Run: headless pygame with SDL's dummy video driver; simulated clock (each Clock.tick advances the game by its frame time, no real sleeping); random seed 0; keys injected as events and as key.get_pressed() state; no mouse input.
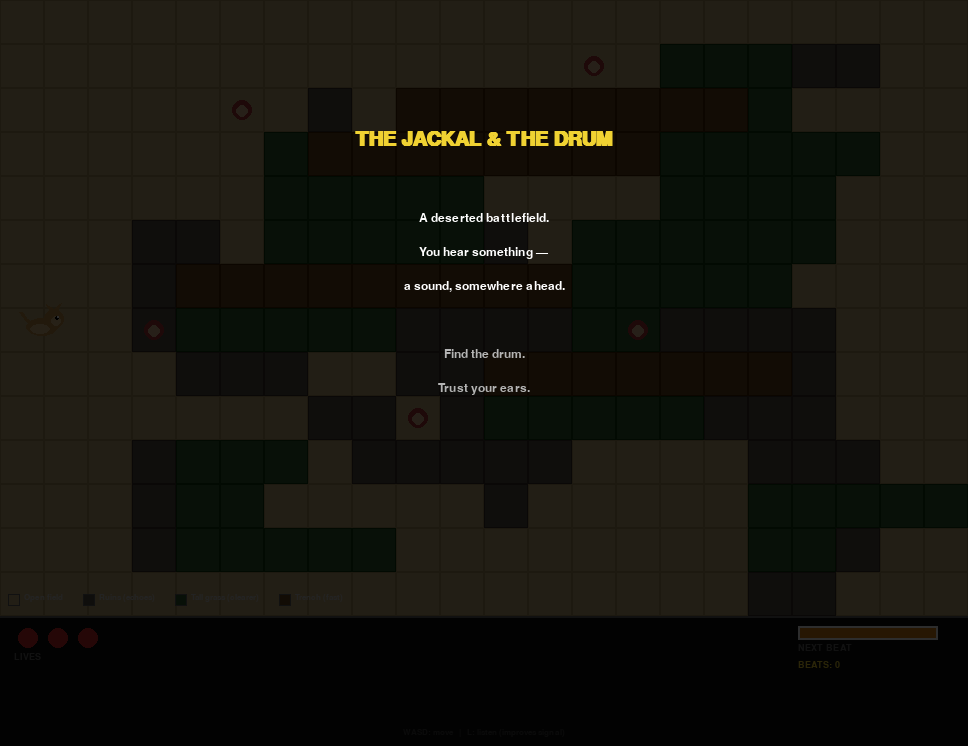
Frame 1 of 4 · flips 1–60 · no input
Frame 2 of 4 · flips 61–180 · tapped SPACE, RETURN · held RIGHT (→), D · screen unchanged from frame 1, image omitted
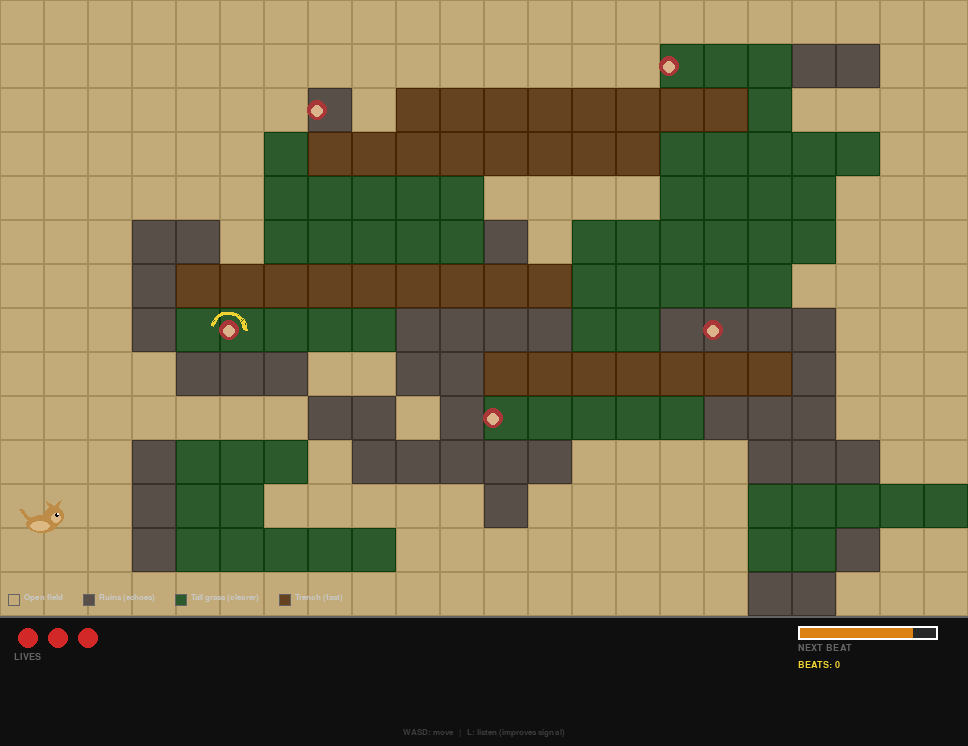
Frame 3 of 4 · flips 181–300 · held DOWN (↓), S
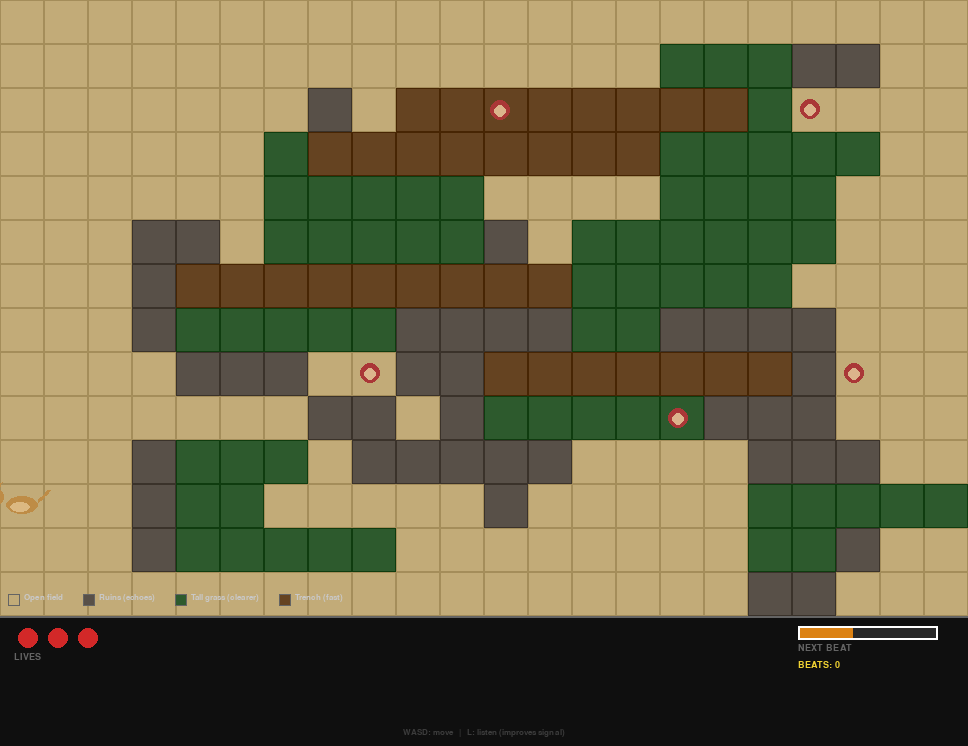
Frame 4 of 4 · flips 301–420 · held LEFT (←), A, UP (↑), W

The pygame program that drew these frames:

"""
THE JACKAL & THE DRUM
Based on the Panchatantra tale.

A deserted battlefield. You hear a drum — somewhere ahead.
Navigate using the compass and volume meter. Find the source.

Controls:
  WASD / Arrow keys  — move
  L                  — listen carefully (stand still for sharper signal)
  R                  — restart (on win/lose screen)
"""

import pygame
import math
import random
import sys
import time

pygame.init()

# ── Constants ─────────────────────────────────────────────────────────────────

TILE       = 44
COLS, ROWS = 22, 14
MAP_W      = COLS * TILE
MAP_H      = ROWS * TILE
HUD_H      = 130
WIDTH      = MAP_W
HEIGHT     = MAP_H + HUD_H
FPS        = 60

# Terrain
OPEN   = 0   # sand — clear
RUINS  = 1   # stone rubble — echoes, slow
FOREST = 2   # tall grass — dampens sound, good cover
TRENCH = 3   # dug trench — fast, concealed

TERRAIN_COLOR = {
    OPEN:   (194, 171, 120),
    RUINS:  ( 88,  80,  72),
    FOREST: ( 45,  90,  45),
    TRENCH: (101,  67,  33),
}

TERRAIN_SPEED = {OPEN: 1.0, RUINS: 0.55, FOREST: 0.70, TRENCH: 1.25}

# Direction noise per terrain (degrees of error in signal)
TERRAIN_NOISE = {OPEN: 12, RUINS: 38, FOREST: 8, TRENCH: 20}

# Palette
BLACK      = (  0,   0,   0)
WHITE      = (255, 255, 255)
DARK       = ( 18,  18,  18)
GRAY       = (100, 100, 100)
DGRAY      = ( 40,  40,  40)
RED        = (210,  40,  40)
ORANGE     = (220, 130,  20)
YELLOW     = (240, 210,  50)
SAND       = (194, 171, 120)
TAWNY      = (190, 140,  70)   # jackal fur
DRUM_BROWN = (120,  60,  20)


# ── Signal ────────────────────────────────────────────────────────────────────

class Signal:
    def __init__(self, direction: float, volume: float, clarity: float):
        self.direction = direction   # compass degrees (0=N, 90=E, 180=S, 270=W)
        self.volume    = volume      # 0.0–1.0
        self.clarity   = clarity     # 0.0–1.0  (affects needle wobble)


# ── Terrain map ───────────────────────────────────────────────────────────────

def build_map(drum_pos) -> list:
    grid = [[OPEN] * COLS for _ in range(ROWS)]

    # Ruin clusters
    for _ in range(28):
        rx, ry = random.randint(3, COLS-5), random.randint(1, ROWS-2)
        for dy in range(random.randint(1, 3)):
            for dx in range(random.randint(1, 3)):
                r, c = ry+dy, rx+dx
                if 0 <= r < ROWS and 0 <= c < COLS:
                    grid[r][c] = RUINS

    # Forest patches
    for _ in range(14):
        fx, fy = random.randint(3, COLS-5), random.randint(1, ROWS-2)
        for dy in range(random.randint(2, 4)):
            for dx in range(random.randint(2, 5)):
                r, c = fy+dy, fx+dx
                if 0 <= r < ROWS and 0 <= c < COLS:
                    grid[r][c] = FOREST

    # Horizontal trenches
    for _ in range(6):
        ty = random.randint(2, ROWS-3)
        tx = random.randint(2, COLS//2)
        for dx in range(random.randint(3, 8)):
            if tx+dx < COLS:
                grid[ty][tx+dx] = TRENCH

    # Clear spawn area (left edge)
    for dy in range(-2, 3):
        for dx in range(0, 3):
            r, c = ROWS//2+dy, dx
            if 0 <= r < ROWS and 0 <= c < COLS:
                grid[r][c] = OPEN

    # Clear drum area
    dx, dy = drum_pos
    for oy in range(-1, 2):
        for ox in range(-1, 2):
            r, c = dy+oy, dx+ox
            if 0 <= r < ROWS and 0 <= c < COLS:
                grid[r][c] = OPEN

    return grid


# ── Soldier ───────────────────────────────────────────────────────────────────

class Soldier:
    SPEED        = 0.035
    VISION       = 4.5
    ALERT_RISE   = 0.018
    ALERT_DECAY  = 0.004

    def __init__(self, patrol):
        self.patrol    = patrol
        self.idx       = 0
        self.pos       = list(map(float, patrol[0]))
        self.awareness = 0.0
        self.alerted   = False

    def update(self, jpos, jackal_stealth):
        # Patrol
        tx, ty = self.patrol[self.idx]
        dx, dy = tx - self.pos[0], ty - self.pos[1]
        d = math.hypot(dx, dy)
        if d < 0.12:
            self.idx = (self.idx + 1) % len(self.patrol)
        else:
            self.pos[0] += dx/d * self.SPEED
            self.pos[1] += dy/d * self.SPEED

        # Awareness
        dist = math.hypot(jpos[0] - self.pos[0], jpos[1] - self.pos[1])
        if dist < self.VISION * (1 - jackal_stealth * 0.5):
            self.awareness = min(1.0, self.awareness + self.ALERT_RISE)
        else:
            self.awareness = max(0.0, self.awareness - self.ALERT_DECAY)

        self.alerted = self.awareness >= 1.0

    def draw(self, surf):
        px = int(self.pos[0] * TILE + TILE//2)
        py = int(self.pos[1] * TILE + TILE//2)
        color = RED if self.alerted else (170, 55, 55)
        pygame.draw.circle(surf, color, (px, py), 10)
        pygame.draw.circle(surf, (220, 180, 140), (px, py+1), 6)  # head tint
        # Awareness arc
        if self.awareness > 0:
            rect = pygame.Rect(px-18, py-18, 36, 36)
            angle = self.awareness * 2 * math.pi
            try:
                pygame.draw.arc(surf, YELLOW, rect, 0, angle, 3)
            except Exception:
                pass


# ── Jackal ────────────────────────────────────────────────────────────────────

class Jackal:
    BASE_SPEED = 0.09

    def __init__(self):
        self.x       = 0.5
        self.y       = float(ROWS // 2)
        self.health  = 3
        self.listen  = False       # holding L
        self.stealth = 0.0         # 0=visible  1=hidden
        self.facing  = 1           # 1=right  -1=left
        self._hurt_timer = 0.0

    def move(self, dx, dy, grid):
        speed = self.BASE_SPEED * (0.5 if self.listen else 1.0)
        terrain = grid[int(self.y)][int(self.x)]
        speed *= TERRAIN_SPEED[terrain]

        nx = self.x + dx * speed
        ny = self.y + dy * speed
        if 0 <= nx < COLS and 0 <= ny < ROWS:
            self.x, self.y = nx, ny

        if dx > 0: self.facing = 1
        if dx < 0: self.facing = -1

        self.stealth = 0.6 if self.listen else (
            0.3 if grid[int(self.y)][int(self.x)] in (FOREST, TRENCH) else 0.0
        )

    def take_hit(self):
        self.health -= 1
        self._hurt_timer = 0.8

    def update(self, dt):
        if self._hurt_timer > 0:
            self._hurt_timer -= dt

    def draw(self, surf):
        px = int(self.x * TILE)
        py = int(self.y * TILE)
        f  = self.facing

        # Hurt flash
        if self._hurt_timer > 0 and int(self._hurt_timer * 8) % 2 == 0:
            return

        # Body
        pygame.draw.ellipse(surf, TAWNY,         (px+4,  py+10, 32, 18))
        # Belly
        pygame.draw.ellipse(surf, (220, 185, 130), (px+8,  py+16, 20, 10))

        # Head
        hx = px + (f * 20 + (TILE//2 - 10))
        pygame.draw.circle(surf, TAWNY,           (hx,    py+11), 10)
        pygame.draw.circle(surf, (220, 185, 130), (hx+f*2, py+13), 5)

        # Ears
        ear1 = [(hx-3*f, py+4), (hx-8*f, py-4), (hx+2*f, py+2)]
        ear2 = [(hx+3*f, py+4), (hx+7*f, py-5), (hx-1*f, py+2)]
        pygame.draw.polygon(surf, TAWNY,           ear1)
        pygame.draw.polygon(surf, TAWNY,           ear2)

        # Eye
        pygame.draw.circle(surf, BLACK, (hx + f*3, py+10), 2)
        pygame.draw.circle(surf, WHITE, (hx + f*3+1, py+9), 1)

        # Tail
        tail_pts = [
            (px + (TILE//2) - f*14, py+14),
            (px + (TILE//2) - f*20, py+9),
            (px + (TILE//2) - f*24, py+4),
        ]
        pygame.draw.lines(surf, TAWNY, False, tail_pts, 4)

        # Listen indicator
        if self.listen:
            pygame.draw.circle(surf, YELLOW,
                               (hx, py+2), 5, 2)


# ── Drum ──────────────────────────────────────────────────────────────────────

def draw_drum(surf, pos, reveal: bool):
    dx, dy = pos
    px, py = dx * TILE, dy * TILE
    if reveal:
        # Drum body
        pygame.draw.ellipse(surf, DRUM_BROWN, (px+6, py+8, TILE-12, TILE-16))
        pygame.draw.ellipse(surf, (90, 40, 10), (px+6, py+8, TILE-12, TILE-16), 3)
        # Drum skin
        pygame.draw.ellipse(surf, (210, 180, 130), (px+6, py+8, TILE-12, 10))
        # Branch
        pygame.draw.line(surf, (80, 55, 30),
                         (px + TILE//2 - 8, py - 4),
                         (px + TILE//2 + 4, py + 14), 4)


# ── Signal computation ────────────────────────────────────────────────────────

def compute_signal(jx: float, jy: float, drum_pos, grid, listening: bool) -> Signal:
    dx, dy = drum_pos
    ex, ey = dx - jx, dy - jy
    dist = math.hypot(ex, ey)

    # True compass bearing (N=0, clockwise)
    true_deg = (90 - math.degrees(math.atan2(-ey, ex))) % 360

    terrain = grid[int(jy)][int(jx)]
    noise = TERRAIN_NOISE[terrain] * (0.4 if listening else 1.0)
    noisy_dir = (true_deg + random.uniform(-noise, noise)) % 360

    max_dist = math.hypot(COLS, ROWS)
    volume  = max(0.0, 1.0 - (dist / max_dist)) ** 0.6
    clarity = max(0.0, 1.0 - (dist / max_dist) * 1.4)
    if listening:
        clarity = min(1.0, clarity * 1.6)

    return Signal(noisy_dir, volume, clarity)


# ── HUD ───────────────────────────────────────────────────────────────────────

def draw_compass(surf, cx, cy, signal: Signal, wobble: float):
    R = 46
    pygame.draw.circle(surf, DGRAY,  (cx, cy), R)
    pygame.draw.circle(surf, GRAY,   (cx, cy), R, 2)

    for label, deg in [("N", 0), ("E", 90), ("S", 180), ("W", 270)]:
        rad = math.radians(deg - 90)
        lx  = cx + int((R-14) * math.cos(rad))
        ly  = cy + int((R-14) * math.sin(rad))
        t   = FONT_SM.render(label, True, WHITE)
        surf.blit(t, (lx - t.get_width()//2, ly - t.get_height()//2))

    # Needle (shifts with clarity/wobble)
    effective_dir = signal.direction + wobble
    rad = math.radians(effective_dir - 90)
    r = R - 7
    nx  = cx + int(r * math.cos(rad))
    ny  = cy + int(r * math.sin(rad))
    v   = signal.clarity
    col = (int(255*(1-v) + 220*v), int(60*(1-v) + 210*v), int(40*(1-v) + 40*v))
    pygame.draw.line(surf, col, (cx, cy), (nx, ny), 3)
    pygame.draw.circle(surf, col, (nx, ny), 4)

    lab = FONT_SM.render("SIGNAL", True, GRAY)
    surf.blit(lab, (cx - lab.get_width()//2, cy + R + 4))


def draw_volume(surf, x, y, volume: float):
    W, H = 26, 70
    pygame.draw.rect(surf, DGRAY, (x, y, W, H))
    fh  = int(H * volume)
    col = (int(50 + 200*volume), int(160 - 60*volume), 30)
    if fh > 0:
        pygame.draw.rect(surf, col, (x, y + H - fh, W, fh))
    pygame.draw.rect(surf, WHITE, (x, y, W, H), 2)
    lab = FONT_SM.render("VOL", True, GRAY)
    surf.blit(lab, (x, y + H + 4))


def draw_hud(surf, jackal, signal, beat_count, beat_timer, max_beat_interval):
    # Background bar
    pygame.draw.rect(surf, (15, 15, 15), (0, MAP_H, WIDTH, HUD_H))
    pygame.draw.line(surf, GRAY, (0, MAP_H), (WIDTH, MAP_H), 2)

    # Lives
    for i in range(3):
        c = RED if i < jackal.health else DGRAY
        pygame.draw.circle(surf, c, (28 + i*30, MAP_H + 22), 10)
    surf.blit(FONT_SM.render("LIVES", True, GRAY), (14, MAP_H + 36))

    # Beat countdown bar
    bar_x, bar_y = WIDTH - 170, MAP_H + 10
    bar_w, bar_h  = 140, 14
    t_frac = max(0.0, 1.0 - beat_timer / max_beat_interval)
    pygame.draw.rect(surf, DGRAY, (bar_x, bar_y, bar_w, bar_h))
    if bar_w * t_frac > 0:
        pygame.draw.rect(surf, ORANGE, (bar_x, bar_y, int(bar_w * t_frac), bar_h))
    pygame.draw.rect(surf, WHITE, (bar_x, bar_y, bar_w, bar_h), 2)
    surf.blit(FONT_SM.render(f"NEXT BEAT", True, GRAY), (bar_x, bar_y + bar_h + 3))
    surf.blit(FONT_SM.render(f"BEATS: {beat_count}", True, YELLOW), (bar_x, bar_y + bar_h + 20))

    # Compass + volume
    if signal:
        draw_compass(surf, WIDTH//2, MAP_H + 65, signal, 0)
        draw_volume(surf, WIDTH//2 + 65, MAP_H + 28, signal.volume)

    # Controls
    hint = FONT_XS.render("WASD: move   |   L: listen (improves signal)", True, (60, 60, 60))
    surf.blit(hint, (WIDTH//2 - hint.get_width()//2, MAP_H + HUD_H - 18))


# ── Overlays ──────────────────────────────────────────────────────────────────

INTRO_LINES = [
    ("THE JACKAL & THE DRUM",   True,  YELLOW),
    ("",                        False, WHITE),
    ("A deserted battlefield.", False, WHITE),
    ("You hear something —",    False, WHITE),
    ("a sound, somewhere ahead.", False, WHITE),
    ("",                        False, WHITE),
    ("Find the drum.",          False, (180, 180, 180)),
    ("Trust your ears.",        False, (180, 180, 180)),
]

WIN_LINES = [
    ("YOU FOUND IT.",            True,  YELLOW),
    ("",                         False, WHITE),
    ("A drum.",                  False, WHITE),
    ("A branch.",                False, WHITE),
    ("Wind.",                    False, WHITE),
    ("",                         False, WHITE),
    ('"It was never a monster.', False, (180, 180, 180)),
    (' It was just a drum."',    False, (180, 180, 180)),
    ("",                         False, WHITE),
    ("Press R to play again.",   False, GRAY),
]

LOSE_LINES = [
    ("THE JACKAL FALLS.",        True,  RED),
    ("",                         False, WHITE),
    ("Fear won. This time.",     False, (180, 180, 180)),
    ("",                         False, WHITE),
    ("Press R to try again.",    False, GRAY),
]

def draw_overlay(surf, lines):
    ov = pygame.Surface((WIDTH, HEIGHT), pygame.SRCALPHA)
    ov.fill((0, 0, 0, 210))
    surf.blit(ov, (0, 0))
    y = 130
    for text, big, color in lines:
        font = FONT_BIG if big else FONT_MD
        t    = font.render(text, True, color)
        surf.blit(t, (WIDTH//2 - t.get_width()//2, y))
        y   += (48 if big else 34)


# ── Terrain legend ────────────────────────────────────────────────────────────

def draw_legend(surf):
    items = [
        (OPEN,   "Open field"),
        (RUINS,  "Ruins (echoes)"),
        (FOREST, "Tall grass (clearer)"),
        (TRENCH, "Trench (fast)"),
    ]
    x, y = 8, MAP_H - 22
    for t, label in items:
        pygame.draw.rect(surf, TERRAIN_COLOR[t], (x, y, 12, 12))
        pygame.draw.rect(surf, GRAY, (x, y, 12, 12), 1)
        lbl = FONT_XS.render(label, True, (200, 200, 200))
        surf.blit(lbl, (x + 16, y - 1))
        x  += lbl.get_width() + 36


# ── Fonts (loaded after pygame.init) ─────────────────────────────────────────

FONT_BIG = pygame.font.SysFont("monospace", 30, bold=True)
FONT_MD  = pygame.font.SysFont("monospace", 18)
FONT_SM  = pygame.font.SysFont("monospace", 14)
FONT_XS  = pygame.font.SysFont("monospace", 12)


# ── Game ──────────────────────────────────────────────────────────────────────

class Game:
    BEAT_INTERVAL     = 4.5   # seconds between drum beats
    REVEAL_DIST       = 2.0   # tiles — drum becomes visible
    DAMAGE_COOLDOWN   = 1.2   # seconds between damage ticks

    def __init__(self):
        self.drum_pos  = (random.randint(COLS-5, COLS-2),
                          random.randint(2,       ROWS-3))
        self.grid      = build_map(self.drum_pos)
        self.jackal    = Jackal()
        self.soldiers  = self._make_soldiers()

        self.signal         : Signal | None = None
        self.beat_count     = 0
        self.beat_timer     = 0.0          # time since last beat
        self.signal_age     = 99.0         # seconds since last signal received

        self.beat_flash     = 0.0
        self.dmg_cooldown   = 0.0

        self.state          = "intro"      # intro | playing | won | lost
        self.intro_timer    = 4.0

    def _make_soldiers(self):
        routes = [
            [(5, 2),  (11, 2),  (11, 6),  (5, 6)],
            [(9, 9),  (16, 9),  (16, 12), (9, 12)],
            [(13, 1), (18, 1),  (18, 5),  (13, 5)],
            [(3, 7),  (8,  7),  (8,  11), (3, 11)],
            [(14, 7), (19, 7),  (19, 11), (14, 11)],
        ]
        return [Soldier(r) for r in routes]

    # ── Update ────────────────────────────────────────────────────────────────

    def update(self, dt, keys):
        if self.state == "intro":
            self.intro_timer -= dt
            if self.intro_timer <= 0:
                self.state = "playing"
            return

        if self.state != "playing":
            return

        # Jackal movement
        dx = dy = 0
        if keys[pygame.K_a] or keys[pygame.K_LEFT]:  dx = -1
        if keys[pygame.K_d] or keys[pygame.K_RIGHT]: dx =  1
        if keys[pygame.K_w] or keys[pygame.K_UP]:    dy = -1
        if keys[pygame.K_s] or keys[pygame.K_DOWN]:  dy =  1
        self.jackal.listen = keys[pygame.K_l]
        if dx or dy:
            self.jackal.move(dx, dy, self.grid)

        self.jackal.update(dt)

        # Drum beat
        self.beat_timer  += dt
        self.signal_age  += dt
        if self.beat_timer >= self.BEAT_INTERVAL:
            self.beat_timer = 0.0
            self.beat_count += 1
            self.signal     = compute_signal(
                self.jackal.x, self.jackal.y,
                self.drum_pos, self.grid,
                self.jackal.listen
            )
            self.signal_age = 0.0
            self.beat_flash = 0.5

        if self.beat_flash > 0:
            self.beat_flash = max(0.0, self.beat_flash - dt * 2.2)

        # Soldiers
        self.dmg_cooldown = max(0.0, self.dmg_cooldown - dt)
        for s in self.soldiers:
            s.update((self.jackal.x, self.jackal.y), self.jackal.stealth)
            if s.alerted and self.dmg_cooldown == 0.0:
                d = math.hypot(s.pos[0] - self.jackal.x, s.pos[1] - self.jackal.y)
                if d < 1.2:
                    self.jackal.take_hit()
                    self.dmg_cooldown = self.DAMAGE_COOLDOWN
                    if self.jackal.health <= 0:
                        self.state = "lost"
                    return

        # Win check
        dist = math.hypot(self.drum_pos[0] - self.jackal.x,
                          self.drum_pos[1] - self.jackal.y)
        if dist < 1.3:
            self.state = "won"

    # ── Draw ─────────────────────────────────────────────────────────────────

    def draw(self, surf):
        surf.fill(BLACK)

        # Terrain
        for row in range(ROWS):
            for col in range(COLS):
                t     = self.grid[row][col]
                color = TERRAIN_COLOR[t]
                rect  = (col*TILE, row*TILE, TILE, TILE)
                pygame.draw.rect(surf, color, rect)
                shade = tuple(max(0, c-30) for c in color)
                pygame.draw.rect(surf, shade, rect, 1)

        # Beat flash
        if self.beat_flash > 0:
            ov = pygame.Surface((MAP_W, MAP_H), pygame.SRCALPHA)
            ov.fill((255, 210, 60, int(160 * self.beat_flash)))
            surf.blit(ov, (0, 0))

        # Drum (visible only when close)
        dist = math.hypot(self.drum_pos[0] - self.jackal.x,
                          self.drum_pos[1] - self.jackal.y)
        reveal = dist < self.REVEAL_DIST or self.state == "won"
        draw_drum(surf, self.drum_pos, reveal)

        # Soldiers
        for s in self.soldiers:
            s.draw(surf)

        # Jackal
        self.jackal.draw(surf)

        # Terrain legend
        draw_legend(surf)

        # HUD
        sig = self.signal if self.signal_age < 3.5 else None
        draw_hud(surf, self.jackal, sig, self.beat_count,
                 self.beat_timer, self.BEAT_INTERVAL)

        # Overlays
        if self.state == "intro":
            draw_overlay(surf, INTRO_LINES)
        elif self.state == "won":
            draw_overlay(surf, WIN_LINES)
        elif self.state == "lost":
            draw_overlay(surf, LOSE_LINES)


# ── Entry point ───────────────────────────────────────────────────────────────

def main():
    screen = pygame.display.set_mode((WIDTH, HEIGHT))
    pygame.display.set_caption("The Jackal & The Drum — Panchatantra")
    clock  = pygame.time.Clock()
    game   = Game()

    while True:
        dt   = clock.tick(FPS) / 1000.0
        keys = pygame.key.get_pressed()

        for event in pygame.event.get():
            if event.type == pygame.QUIT:
                pygame.quit(); sys.exit()
            if event.type == pygame.KEYDOWN:
                if event.key == pygame.K_r and game.state in ("won", "lost"):
                    game = Game()

        game.update(dt, keys)
        game.draw(screen)
        pygame.display.flip()


if __name__ == "__main__":
    main()
